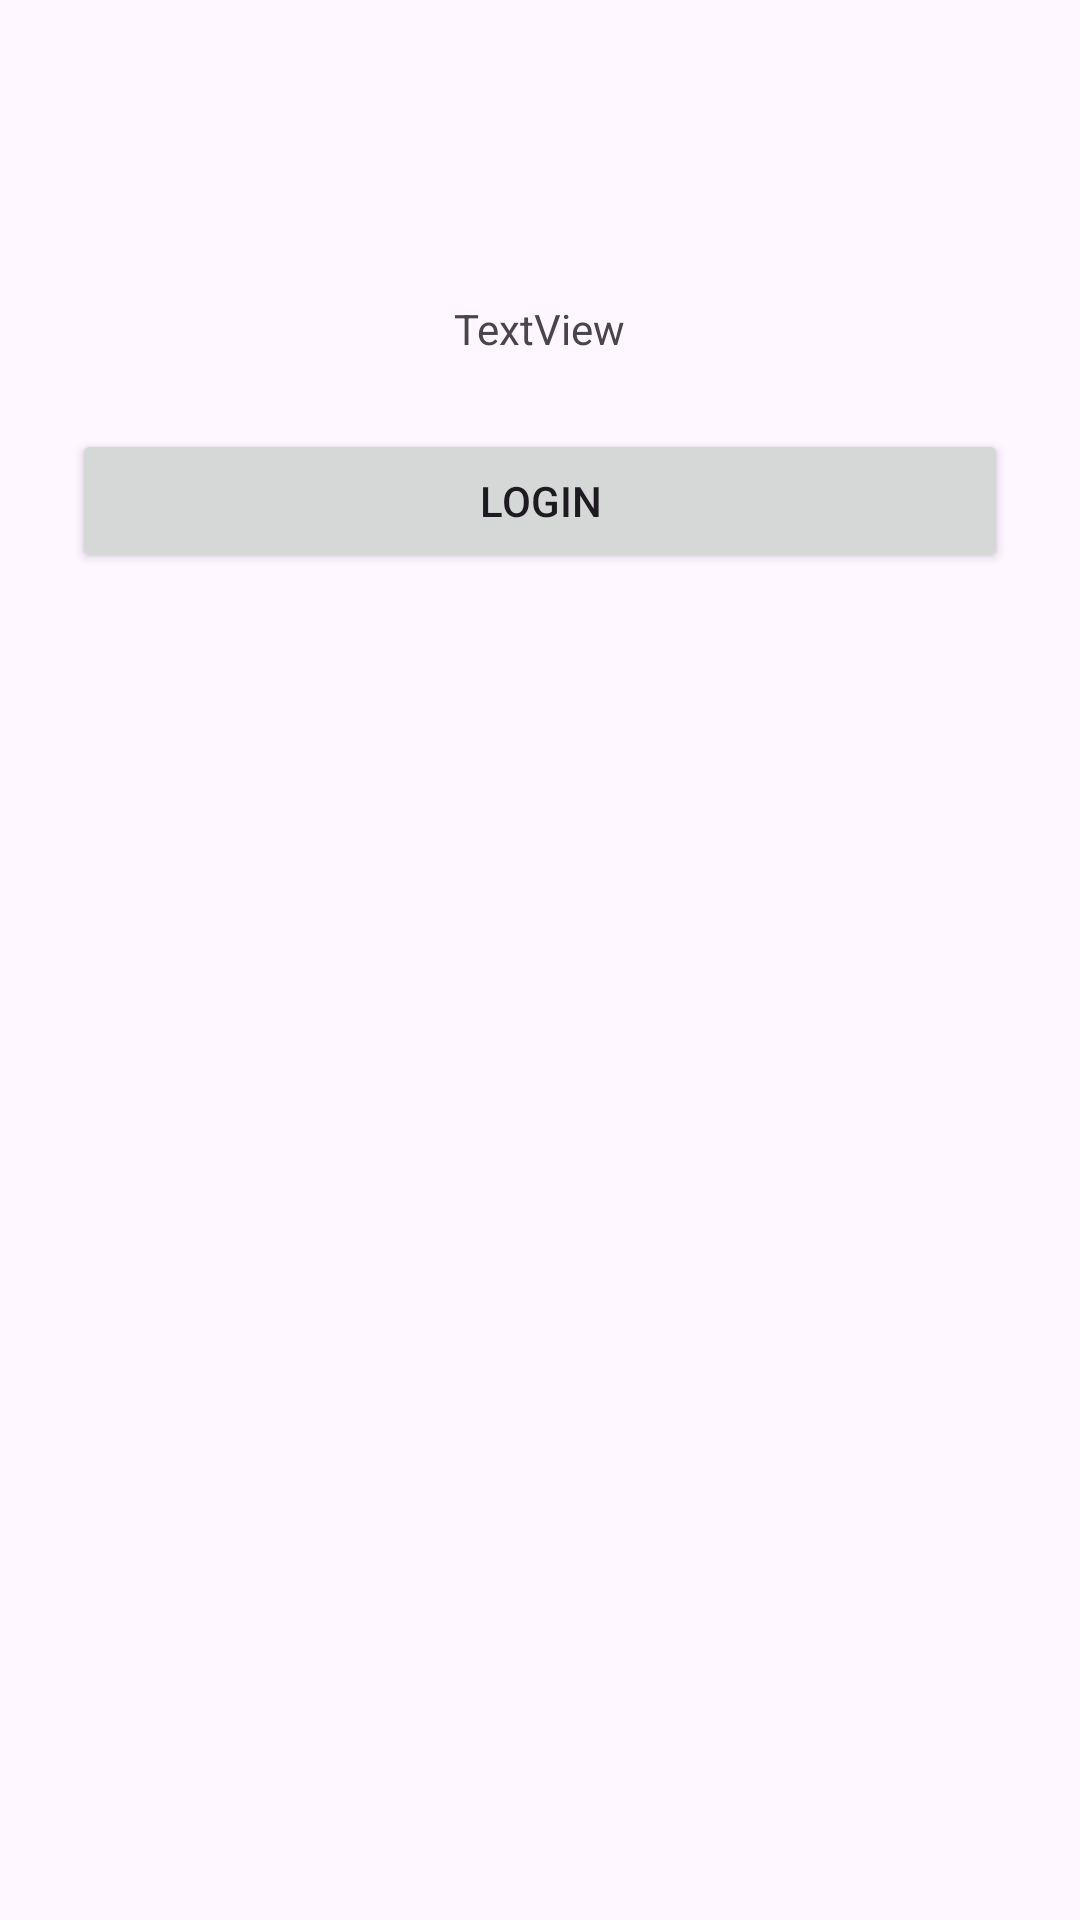

Android layout source for this screen:
<!-- AndroidManifest.xml: application theme Theme.ChangeSkillTraining -->
<!-- res/layout/activity_login.xml -->
<?xml version="1.0" encoding="utf-8"?>
<LinearLayout
    xmlns:android="http://schemas.android.com/apk/res/android"
    xmlns:app="http://schemas.android.com/apk/res-auto"
    xmlns:tools="http://schemas.android.com/tools"
    android:id="@+id/main"
    android:layout_width="match_parent"
    android:layout_height="match_parent"
    android:orientation="vertical"
    android:gravity="center"
    tools:context=".oop.activities.LoginActivity">


    <ImageView
        android:id="@+id/imageView"
        android:layout_width="wrap_content"
        android:layout_height="wrap_content"
        tools:layout_editor_absoluteX="132dp"
        tools:layout_editor_absoluteY="126dp"
        android:layout_marginTop="100dp"
        tools:srcCompat="@tools:sample/avatars" />

    <TextView
        android:id="@+id/textView"
        android:layout_width="wrap_content"
        android:layout_height="wrap_content"
        android:text="TextView"
        android:layout_gravity="center"
        tools:layout_editor_absoluteX="182dp"
        tools:layout_editor_absoluteY="283dp" />

    <include layout="@layout/common_button"/>

</LinearLayout>
<!-- res/layout/common_button.xml (included above) -->
<?xml version="1.0" encoding="utf-8"?>
<androidx.constraintlayout.widget.ConstraintLayout
    xmlns:android="http://schemas.android.com/apk/res/android"
    xmlns:app="http://schemas.android.com/apk/res-auto"
    android:layout_width="match_parent"
    android:layout_height="match_parent">


    <Button
        android:id="@+id/btn_common"
        android:layout_width="match_parent"
        android:layout_height="wrap_content"
        android:layout_marginStart="24dp"
        android:layout_marginTop="24dp"
        android:layout_marginEnd="24dp"
        app:layout_constraintEnd_toEndOf="parent"
        app:layout_constraintStart_toStartOf="parent"
        android:text="LOGIN"
        app:layout_constraintTop_toTopOf="parent" />

</androidx.constraintlayout.widget.ConstraintLayout>
<!-- resources referenced by this layout -->
<resources>
  <style name="Theme.ChangeSkillTraining" parent="Base.Theme.ChangeSkillTraining" />
  <style name="Base.Theme.ChangeSkillTraining" parent="Theme.Material3.DayNight.NoActionBar">
          
          
      </style>
</resources>
